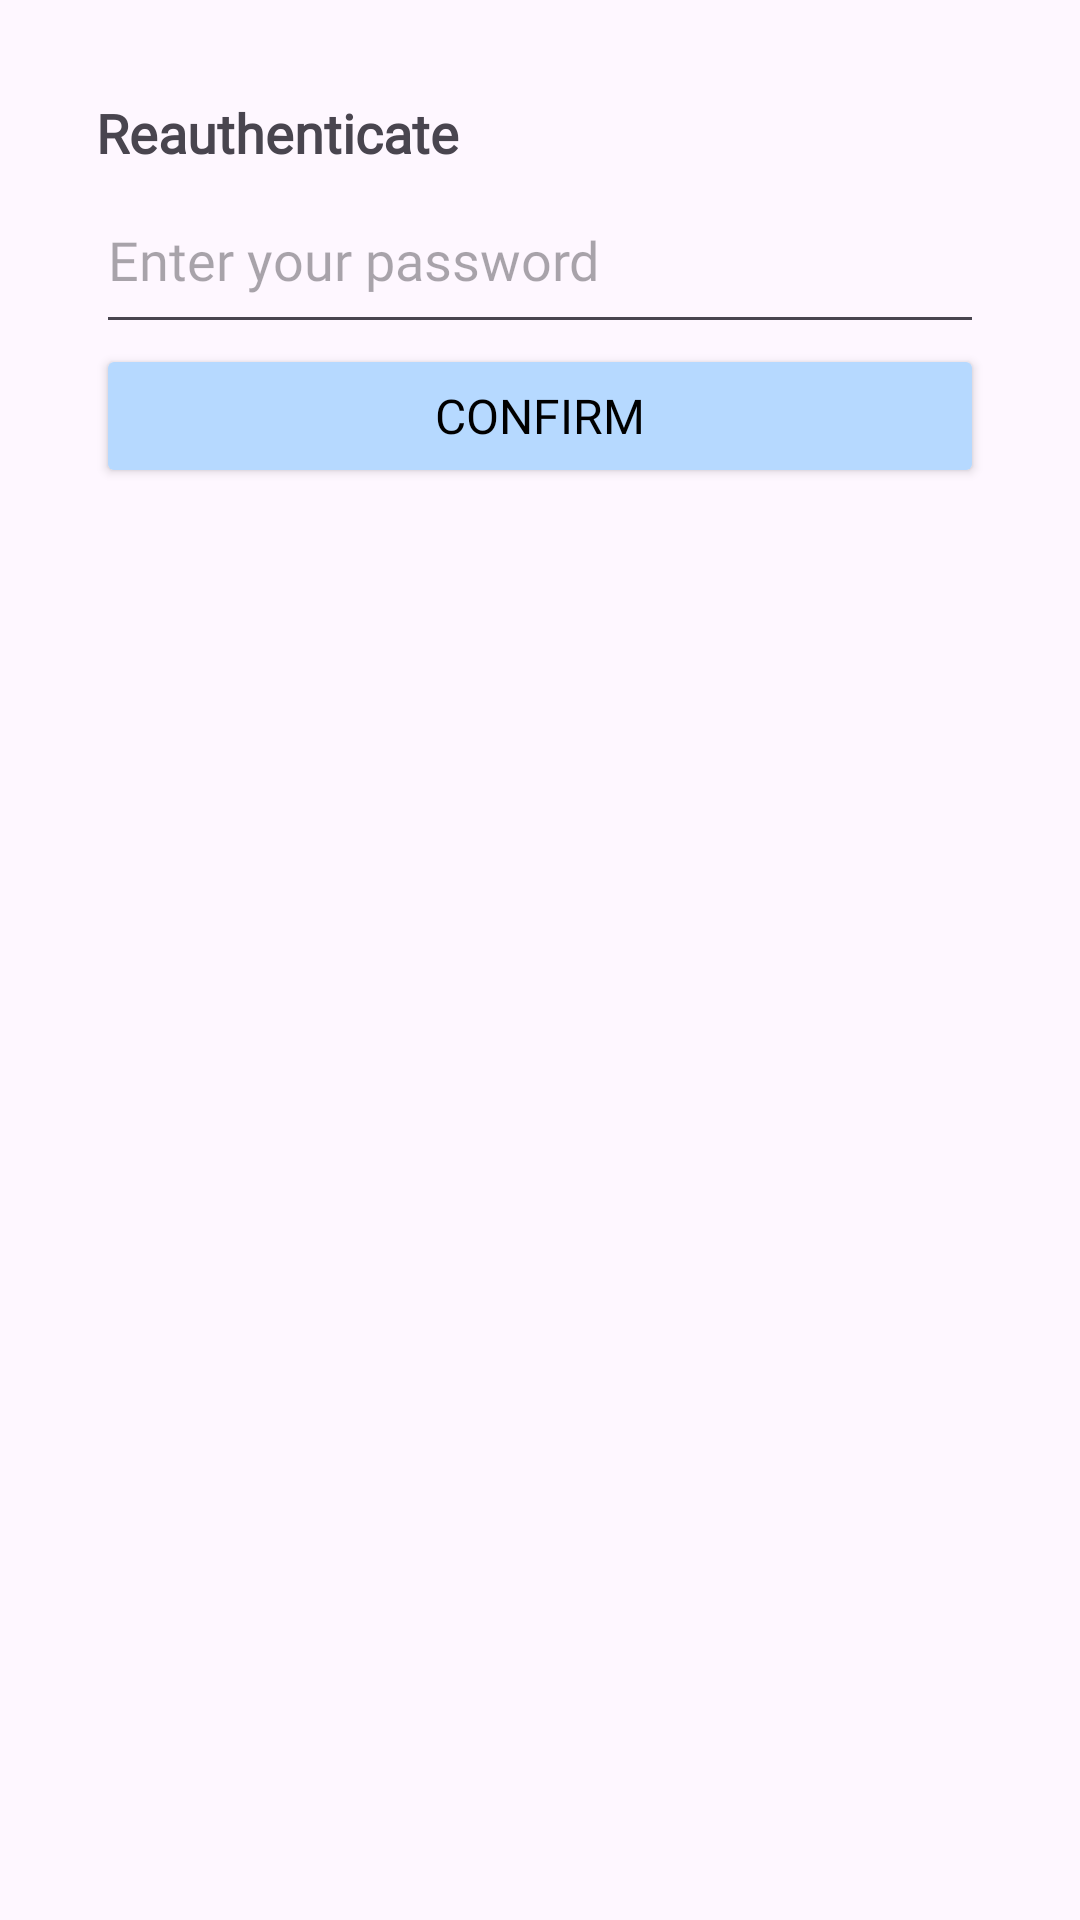

Android layout source for this screen:
<!-- AndroidManifest.xml: application theme Theme.PulseSync -->
<!-- res/layout/bottom_sheet_reauthenticate.xml -->
<?xml version="1.0" encoding="utf-8"?>
<LinearLayout xmlns:android="http://schemas.android.com/apk/res/android"
    android:layout_width="match_parent"
    android:layout_height="wrap_content"
    android:padding="16dp">

    <LinearLayout
        android:layout_width="match_parent"
        android:layout_height="wrap_content"
        android:orientation="vertical"
        android:padding="16dp">

        <TextView
            android:layout_width="wrap_content"
            android:layout_height="wrap_content"
            android:text="Reauthenticate"
            android:fontFamily="@font/inter"
            android:textSize="18sp"
            android:textStyle="bold"
            android:paddingBottom="8dp" />

        <EditText
            android:id="@+id/etPassword"
            android:layout_width="match_parent"
            android:layout_height="wrap_content"
            android:hint="Enter your password"
            android:fontFamily="@font/inter"
            android:inputType="textPassword"
            android:paddingBottom="16dp"/>
        <Button
            android:id="@+id/btnConfirm"
            android:fontFamily="@font/inter"
            android:backgroundTint="@color/primary_blue"
            android:layout_width="match_parent"
            android:textColor="@color/black"
            android:textSize="16sp"
            android:layout_height="wrap_content"
            android:text="Confirm"/>
    </LinearLayout>
</LinearLayout>
<!-- resources referenced by this layout -->
<resources>
  <color name="black">#FF000000</color>
  <color name="primary_blue">#b6d9ff</color>
  <style name="Theme.PulseSync" parent="Base.Theme.PulseSync" />
  <style name="Base.Theme.PulseSync" parent="Theme.Material3.DayNight.NoActionBar">
          
          
      </style>
</resources>
